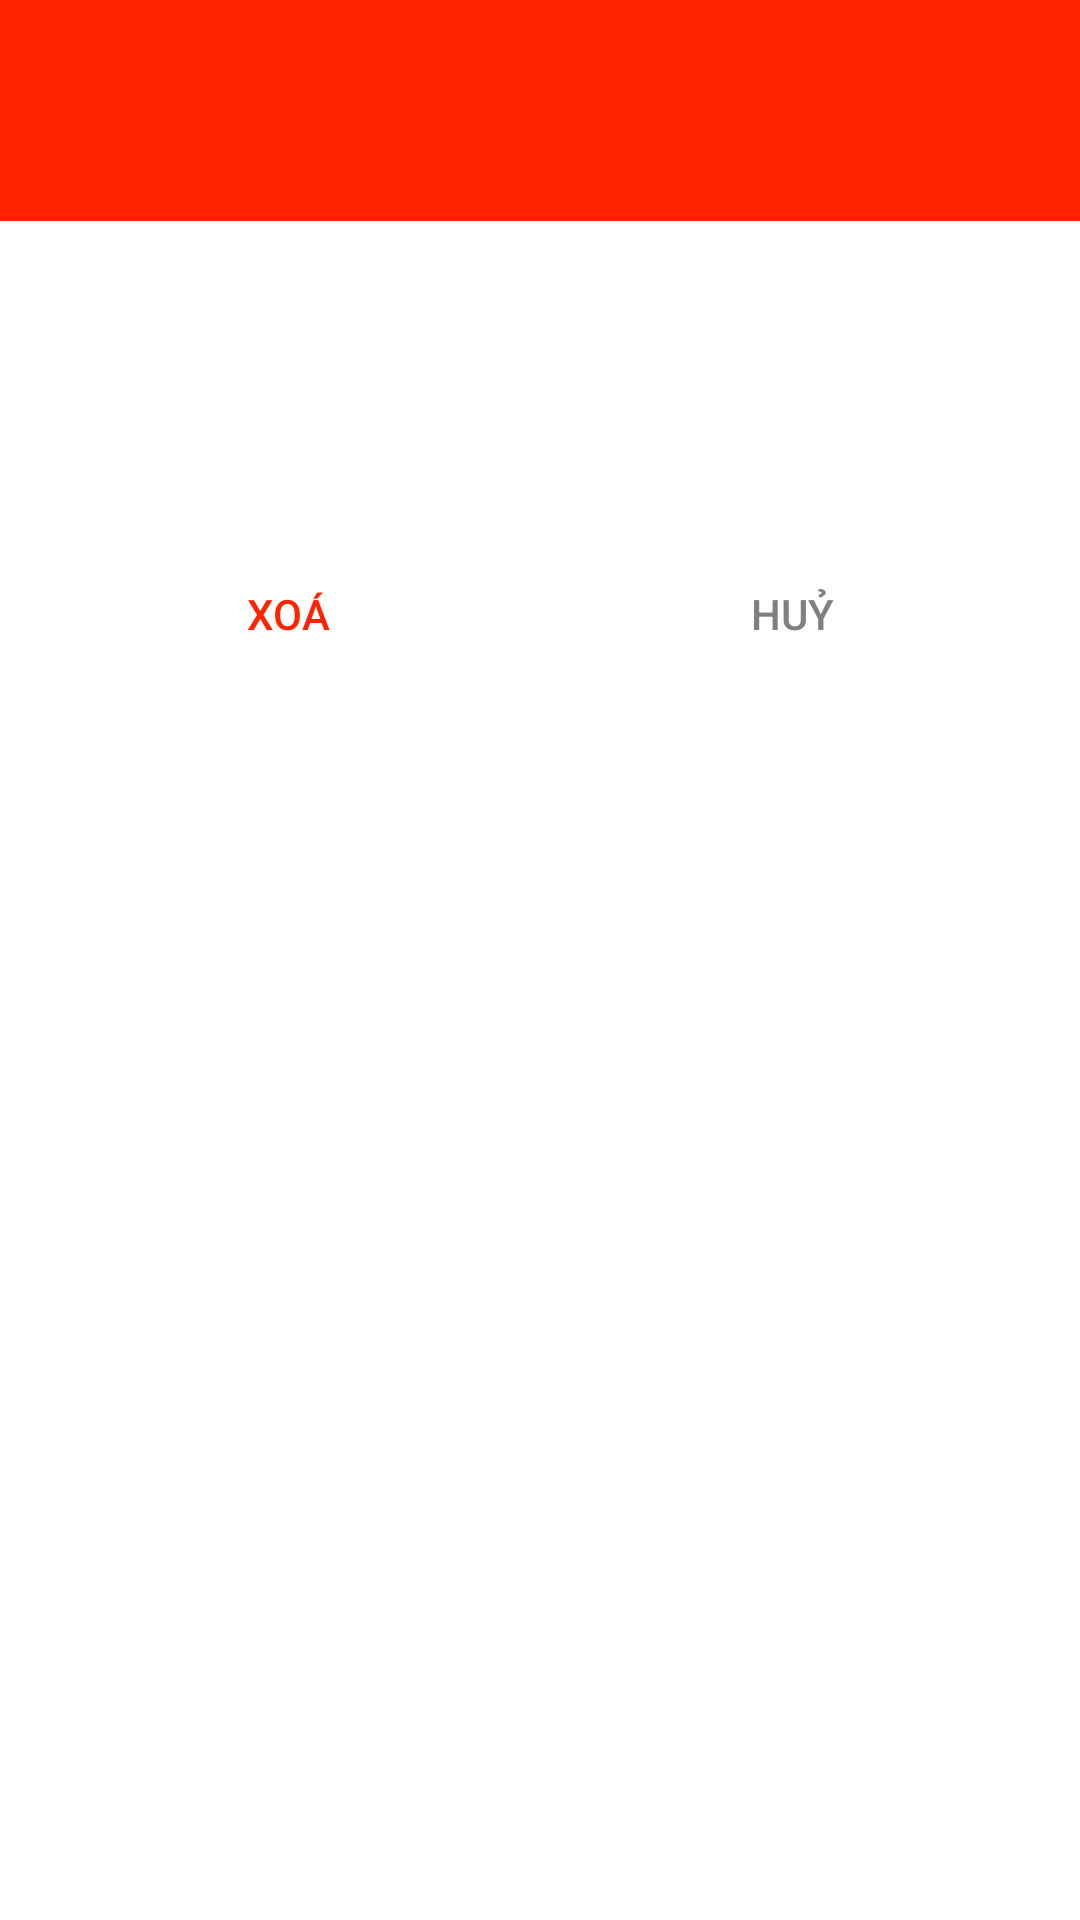

Layout XML and referenced resources for this Android screen:
<!-- AndroidManifest.xml: application theme Theme.WalletNote -->
<!-- res/layout/custom_delete_dialog_layout.xml -->
<?xml version="1.0" encoding="utf-8"?>
<LinearLayout
    xmlns:android="http://schemas.android.com/apk/res/android" android:layout_width="match_parent"
    android:layout_height="match_parent"
    android:orientation="vertical">

    <TextView
        android:layout_width="match_parent"
        android:layout_height="wrap_content"
        android:id="@+id/custom_delete_dialog_title"
        android:textSize="25dp"
        android:gravity="center"
        android:textColor="@color/white"
        android:layout_marginBottom="10dp"
        android:background="@color/appThemeRedColor"
        android:padding="20dp"
        />

    <TextView
        android:layout_width="match_parent"
        android:layout_height="wrap_content"
        android:id="@+id/custom_delete_dialog_content"
        android:scrollbars="vertical"
        android:layout_marginVertical="10dp"
        android:textColor="@color/black"
        android:textSize="20dp"
        android:padding="20dp"/>

    <LinearLayout
        android:layout_width="match_parent"
        android:layout_height="wrap_content"
        android:layout_marginVertical="10dp"
        android:gravity="center_horizontal"
        android:orientation="horizontal">

        <androidx.appcompat.widget.AppCompatButton
            android:id="@+id/custom_delete_dialog_delete_btn"
            android:layout_width="wrap_content"
            android:layout_height="wrap_content"
            android:textColor="@color/appThemeRedColor"
            android:background="@drawable/dialog_red_btn_bg"
            android:layout_marginHorizontal="40dp"
            android:text="@string/delete_btn"
            />

        <androidx.appcompat.widget.AppCompatButton
            android:id="@+id/custom_delete_dialog_cancel_btn"
            android:layout_width="wrap_content"
            android:layout_height="wrap_content"
            android:textColor="@color/gray"
            android:background="@drawable/dialog_gray_btn_bg"
            android:text="@string/cancel_btn"
            android:layout_marginHorizontal="40dp"
            />


    </LinearLayout>




</LinearLayout>
<!-- resources referenced by this layout -->
<resources>
  <color name="appThemeRedColor">#FF2400</color>
  <color name="black">#FF000000</color>
  <color name="gray">#808080 </color>
  <color name="white">#FFFFFFFF</color>
  <!-- drawable dialog_gray_btn_bg (drawable) -->
  <?xml version="1.0" encoding="utf-8"?>
  <selector xmlns:android="http://schemas.android.com/apk/res/android">
      <item android:state_pressed="true" android:drawable="@drawable/dialog_gray_btn_click" />
      <item android:state_pressed="false" android:drawable="@drawable/dialog_btn_unclicked"/>
  </selector>
  <!-- drawable dialog_red_btn_bg (drawable) -->
  <?xml version="1.0" encoding="utf-8"?>
  <selector xmlns:android="http://schemas.android.com/apk/res/android">
      <item android:state_pressed="true" android:drawable="@drawable/dialog_red_btn_click" />
      <item android:state_pressed="false" android:drawable="@drawable/dialog_btn_unclicked"/>
  </selector>
  <string name="cancel_btn">Huỷ</string>
  <string name="delete_btn">Xoá</string>
  <style name="Theme.WalletNote" parent="Theme.MaterialComponents.DayNight.NoActionBar">
          
          <item name="colorPrimary">@color/purple_500</item>
          <item name="colorPrimaryVariant">@color/purple_700</item>
          <item name="colorOnPrimary">@color/white</item>
          
          <item name="colorSecondary">@color/teal_200</item>
          <item name="colorSecondaryVariant">@color/teal_700</item>
          <item name="colorOnSecondary">@color/black</item>
  
          
          <item name="android:statusBarColor" tools:targetApi="l">@color/appThemeColor</item>
          
      </style>
  <!-- drawable dialog_gray_btn_click (drawable) -->
  <?xml version="1.0" encoding="utf-8"?>
  <selector xmlns:android="http://schemas.android.com/apk/res/android">
  
      <item>
          <shape android:shape="rectangle" xmlns:android="http://schemas.android.com/apk/res/android">
              <solid android:color="@color/gray"/>
          </shape>
      </item>
  </selector>
  <!-- drawable dialog_btn_unclicked (drawable) -->
  <?xml version="1.0" encoding="utf-8"?>
  <selector xmlns:android="http://schemas.android.com/apk/res/android">
  
      <item>
          <shape android:shape="rectangle" xmlns:android="http://schemas.android.com/apk/res/android">
              <solid android:color="@android:color/transparent"/>
          </shape>
      </item>
  </selector>
  <!-- drawable dialog_red_btn_click (drawable) -->
  <?xml version="1.0" encoding="utf-8"?>
  <selector xmlns:android="http://schemas.android.com/apk/res/android">
  
      <item>
          <shape android:shape="rectangle" xmlns:android="http://schemas.android.com/apk/res/android">
              <solid android:color="@color/appThemeRedColor"/>
          </shape>
      </item>
  </selector>
  <color name="purple_500">#FF6200EE</color>
  <color name="purple_700">#FF3700B3</color>
  <color name="teal_200">#FF03DAC5</color>
  <color name="teal_700">#FF018786</color>
  <color name="appThemeColor">#1fcecb</color>
</resources>
